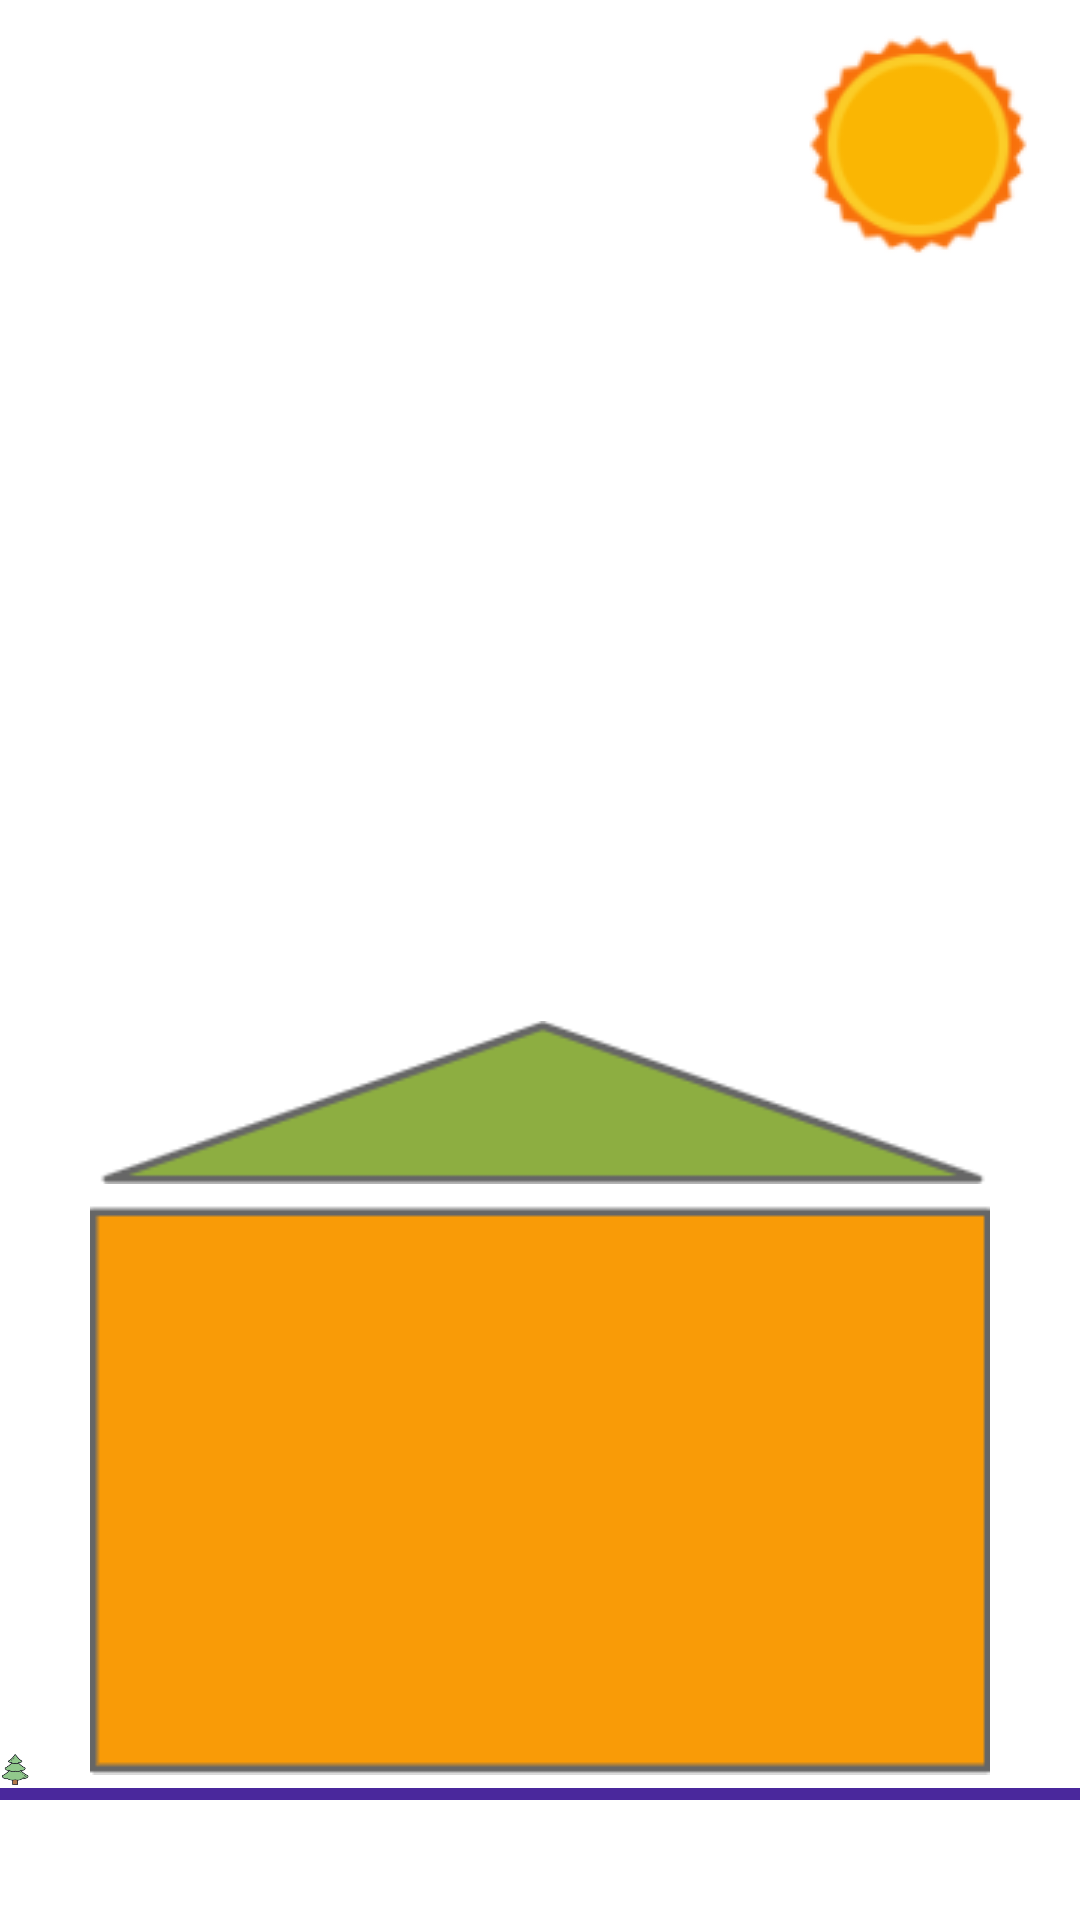

Write the Android layout XML for this screen, with the resource values it uses.
<!-- AndroidManifest.xml: application theme AppTheme -->
<!-- res/layout/activity_house.xml -->
<?xml version="1.0" encoding="utf-8"?>
<RelativeLayout xmlns:android="http://schemas.android.com/apk/res/android"
    xmlns:app="http://schemas.android.com/apk/res-auto"
    android:layout_width="match_parent"
    android:layout_height="match_parent"
    android:background="#ffffff">

    <View
        android:id="@+id/groundView"
        android:layout_width="match_parent"
        android:layout_height="4dp"
        android:layout_alignParentBottom="true"
        android:layout_marginBottom="40dp"
        android:background="@color/colorPrimaryDark" />

    <ImageView
        android:id="@+id/houseView"
        android:layout_width="300dp"
        android:layout_height="200dp"
        android:layout_above="@id/groundView"
        android:layout_centerHorizontal="true"
        app:srcCompat="@drawable/casa" />

    <ImageView
        android:layout_width="300dp"
        android:layout_height="wrap_content"
        android:layout_above="@id/houseView"
        android:layout_centerHorizontal="true"
        app:srcCompat="@drawable/techo" />

    <ImageView
        android:id="@+id/sunView"
        android:layout_width="wrap_content"
        android:layout_height="wrap_content"
        android:layout_alignParentTop="true"
        android:layout_alignParentEnd="true"
        android:layout_marginTop="6dp"
        android:layout_marginEnd="6dp"
        app:srcCompat="@drawable/sol" />

    <ImageView
        android:id="@+id/treeView"
        android:layout_width="wrap_content"
        android:layout_height="wrap_content"
        android:adjustViewBounds="true"
        android:layout_above="@id/groundView"
        android:layout_marginEnd="20dp"
        android:layout_toStartOf="@id/houseView"
        app:srcCompat="@drawable/arbol" />

</RelativeLayout>
<!-- resources referenced by this layout -->
<resources>
  <color name="colorPrimaryDark">#4A289C</color>
  <!-- drawable arbol: png bitmap (drawable, 10742 bytes) -->
  <!-- drawable casa: png bitmap (drawable, 5268 bytes) -->
  <!-- drawable sol: png bitmap (drawable, 8986 bytes) -->
  <!-- drawable techo: png bitmap (drawable, 6321 bytes) -->
  <style name="AppTheme" parent="Theme.AppCompat.Light.DarkActionBar">
          
          <item name="colorPrimary">@color/colorPrimary</item>
          <item name="colorPrimaryDark">@color/colorPrimaryDark</item>
          <item name="colorAccent">@color/colorAccent</item>
      </style>
  <color name="colorPrimary">#8485DD</color>
  <color name="colorAccent">#F83635</color>
</resources>
